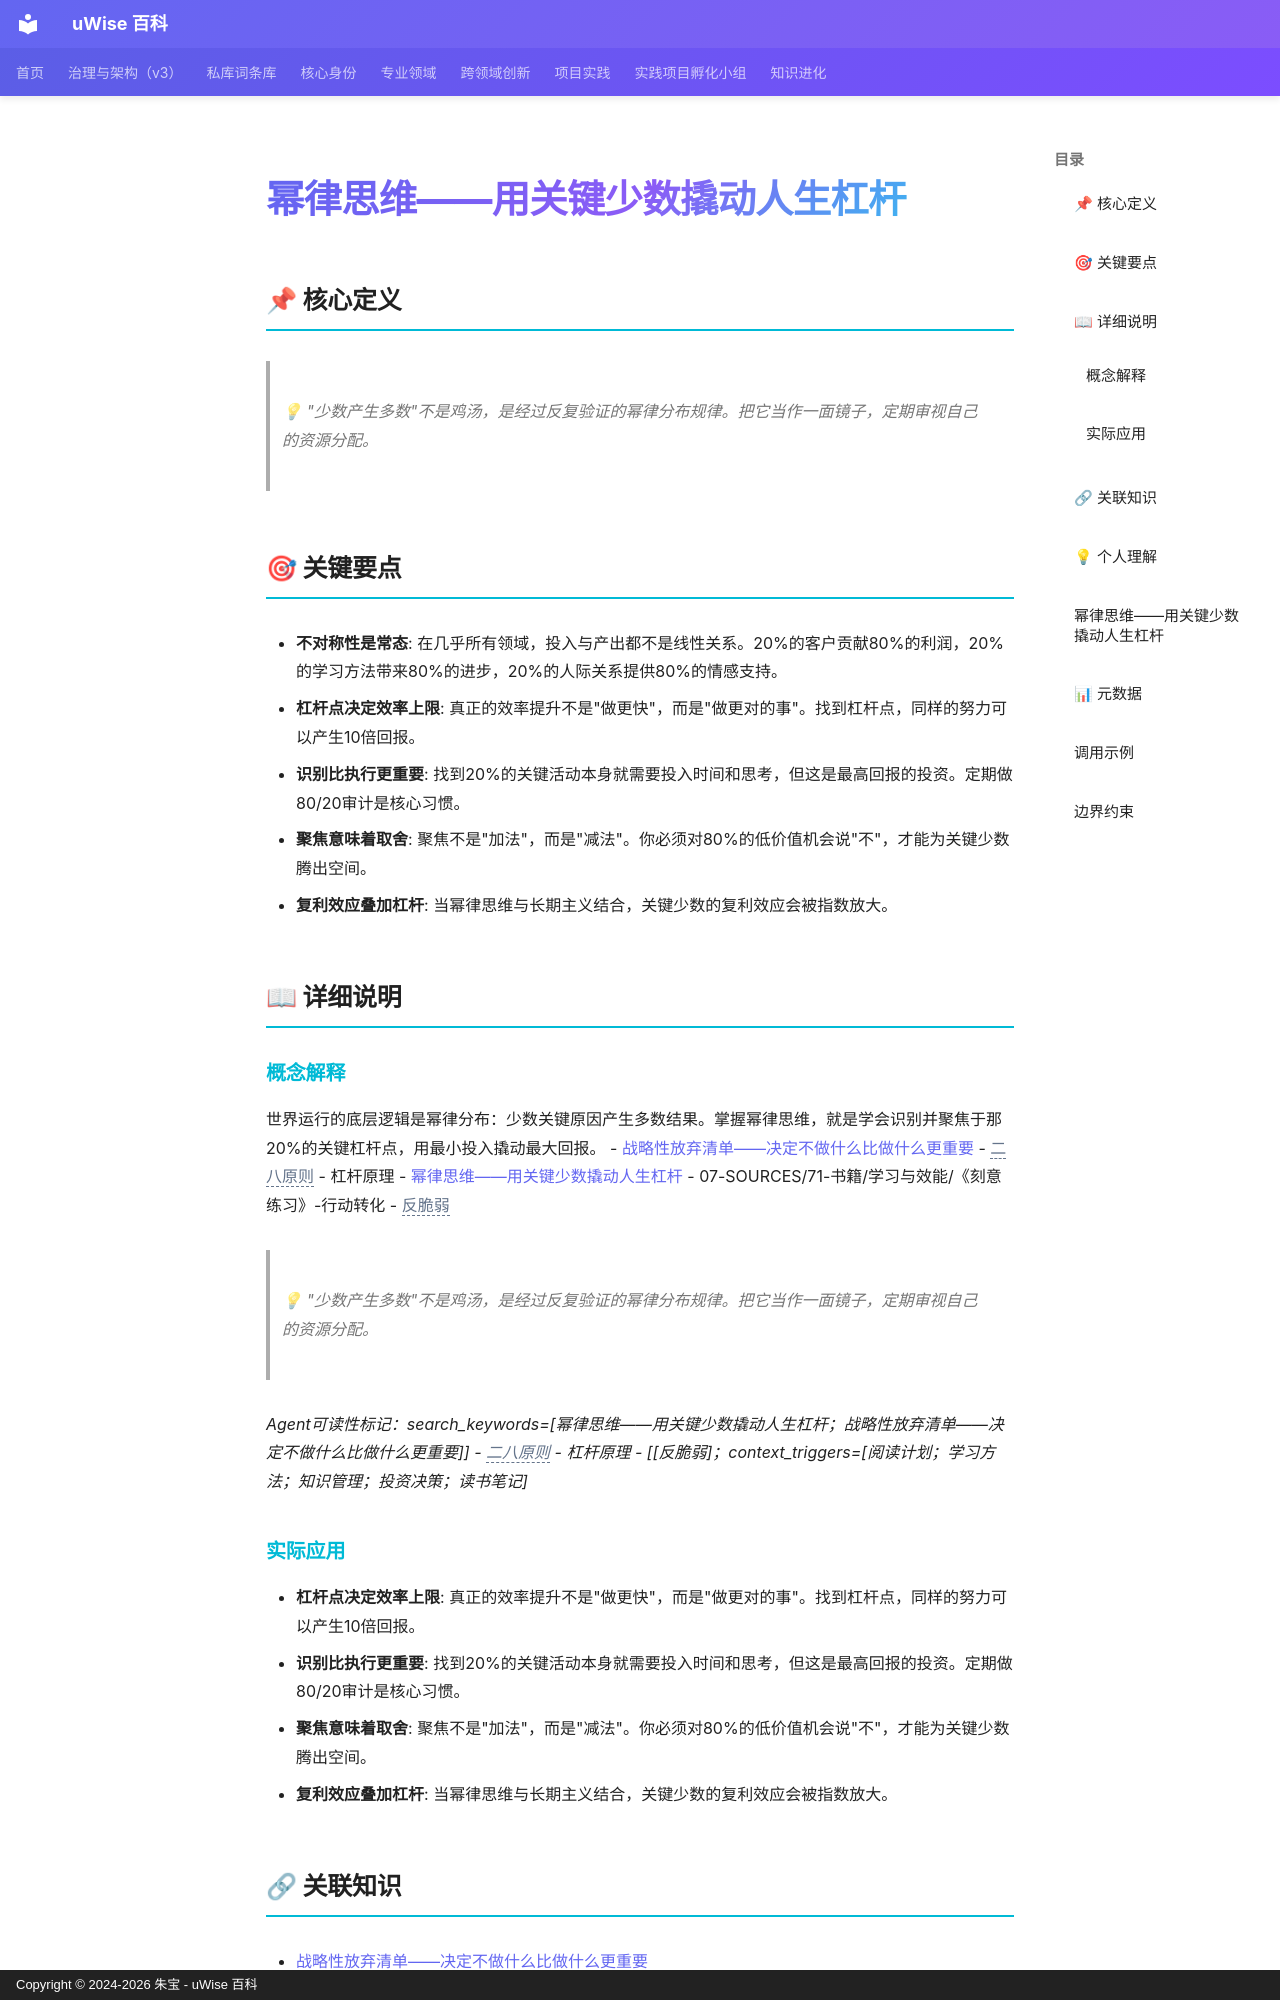

repository: zhubao315/uWise · page: vault-encyclopedia/md-6e86f761/index.html · generator: mkdocs · copyright: Copyright © 2024-2026 朱宝 - uWise 百科

---
title: "幂律思维——用关键少数撬动人生杠杆"
description: "💡 \"少数产生多数\"不是鸡汤，是经过反复验证的幂律分布规律。把它当作一面镜子，定期审视自己的资源分配。"
---

# 幂律思维——用关键少数撬动人生杠杆

## 📌 核心定义

> 💡 "少数产生多数"不是鸡汤，是经过反复验证的幂律分布规律。把它当作一面镜子，定期审视自己的资源分配。

## 🎯 关键要点

- **不对称性是常态**: 在几乎所有领域，投入与产出都不是线性关系。20%的客户贡献80%的利润，20%的学习方法带来80%的进步，20%的人际关系提供80%的情感支持。
- **杠杆点决定效率上限**: 真正的效率提升不是"做更快"，而是"做更对的事"。找到杠杆点，同样的努力可以产生10倍回报。
- **识别比执行更重要**: 找到20%的关键活动本身就需要投入时间和思考，但这是最高回报的投资。定期做80/20审计是核心习惯。
- **聚焦意味着取舍**: 聚焦不是"加法"，而是"减法"。你必须对80%的低价值机会说"不"，才能为关键少数腾出空间。
- **复利效应叠加杠杆**: 当幂律思维与长期主义结合，关键少数的复利效应会被指数放大。

## 📖 详细说明

### 概念解释
世界运行的底层逻辑是幂律分布：少数关键原因产生多数结果。掌握幂律思维，就是学会识别并聚焦于那20%的关键杠杆点，用最小投入撬动最大回报。
- [战略性放弃清单——决定不做什么比做什么更重要](../md-91d0ccf4/)
- <span class="uw-unresolved" data-target="二八原则" title="未解析的双链目标：二八原则">二八原则</span>
- 杠杆原理
- [幂律思维——用关键少数撬动人生杠杆](../md-6e86f761/)
- 07-SOURCES/71-书籍/学习与效能/《刻意练习》-行动转化
- <span class="uw-unresolved" data-target="反脆弱" title="未解析的双链目标：反脆弱">反脆弱</span>

> 💡 "少数产生多数"不是鸡汤，是经过反复验证的幂律分布规律。把它当作一面镜子，定期审视自己的资源分配。

*Agent可读性标记：search_keywords=[幂律思维——用关键少数撬动人生杠杆；战略性放弃清单——决定不做什么比做什么更重要]]
- <span class="uw-unresolved" data-target="二八原则" title="未解析的双链目标：二八原则">二八原则</span>
- 杠杆原理
- [[反脆弱]；context_triggers=[阅读计划；学习方法；知识管理；投资决策；读书笔记]*
